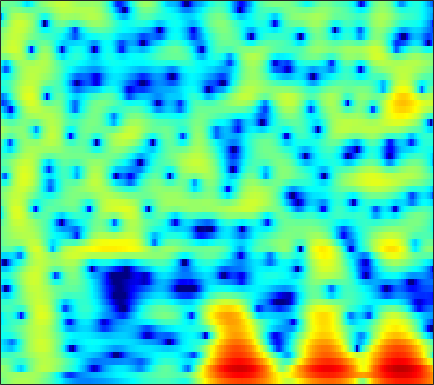

The data file committed next to this chart (first rows):
-0.95805, -0.45981, 0.12716, 0.63035, 0.95419, 1.3189, 1.6092, 1.7827, 1.951, 2.0536, 2.0878, 2.0712, 1.9847, 1.8374, 1.6854, 1.4259, 1.0998, 0.8109, 0.36295, -0.14837, -0.73623, -1.2225, -1.9357, -2.7241
-0.08021, 0.2336, 0.5735, 0.8357, 0.9884, 1.146, 1.265, 1.34, 1.425, 1.503, 1.577, 1.627, 1.679, 1.702, 1.688, 1.619, 1.473, 1.304, 0.9872, 0.5523, -0.01387, -0.5325, -1.364, -2.368
0.9819, 0.802, 0.377, -0.2899, -0.9859, -2.216, -3.864, -5.397, -7.636, -8.939, -7.773, -5.963, -3.592, -1.651, -0.4881, 0.7262, 1.615, 2.101, 2.533, 2.749, 2.772, 2.675, 2.403, 1.993
-1.082, -1.144, -1.341, -1.666, -1.991, -2.528, -3.137, -3.585, -4.036, -4.13, -3.75, -3.177, -2.181, -1.109, -0.3446, 0.5615, 1.306, 1.75, 2.186, 2.451, 2.559, 2.539, 2.393, 2.12
-4.013, -3.837, -3.648, -3.476, -3.333, -3.102, -2.798, -2.518, -2.072, -1.546, -0.958, -0.4894, 0.1468, 0.7695, 1.205, 1.72, 2.144, 2.386, 2.595, 2.667, 2.595, 2.444, 2.113, 1.635
-7.201, -7.517, -8.171, -8.928, -9.349, -9.274, -8.235, -6.999, -5.162, -3.39, -1.813, -0.7699, 0.4348, 1.441, 2.072, 2.745, 3.245, 3.504, 3.696, 3.712, 3.547, 3.301, 2.807, 2.107
-7.753, -8.276, -9.376, -10.94, -12.27, -13.21, -11.73, -9.622, -6.777, -4.347, -2.357, -1.109, 0.2794, 1.395, 2.076, 2.791, 3.302, 3.559, 3.735, 3.728, 3.541, 3.284, 2.786, 2.114
-5.798, -5.684, -5.537, -5.347, -5.138, -4.724, -4.13, -3.564, -2.689, -1.742, -0.7829, -0.09048, 0.7635, 1.512, 1.99, 2.509, 2.875, 3.049, 3.139, 3.065, 2.824, 2.537, 2.012, 1.335
-5.335, -4.975, -4.483, -3.988, -3.622, -3.112, -2.574, -2.148, -1.534, -0.8824, -0.2004, 0.3225, 1.01, 1.654, 2.086, 2.574, 2.932, 3.098, 3.175, 3.07, 2.777, 2.425, 1.78, 0.9228
-7.226, -6.223, -5.15, -4.385, -3.991, -3.67, -3.511, -3.429, -3.26, -2.854, -2.117, -1.371, -0.2309, 0.9188, 1.711, 2.611, 3.287, 3.639, 3.894, 3.894, 3.638, 3.276, 2.57, 1.599
-7.043, -5.769, -4.65, -4.092, -4.033, -4.471, -5.672, -7.282, -11.05, -18.63, -14.02, -8.435, -3.85, -0.8403, 0.8132, 2.45, 3.579, 4.149, 4.585, 4.677, 4.45, 4.078, 3.326, 2.29
-3.681, -3.4, -3.092, -2.918, -2.896, -3.047, -3.385, -3.716, -4.098, -4.104, -3.412, -2.46, -0.917, 0.6098, 1.628, 2.739, 3.548, 3.954, 4.221, 4.186, 3.845, 3.385, 2.492, 1.255
-4.075, -4.075, -3.972, -3.756, -3.531, -3.144, -2.665, -2.263, -1.68, -1.034, -0.3105, 0.2585, 1.03, 1.766, 2.259, 2.808, 3.194, 3.361, 3.407, 3.238, 2.844, 2.398, 1.592, 0.5401
-7.657, -8.272, -8.66, -8.268, -7.485, -6.092, -4.597, -3.521, -2.197, -1.022, 0.007562, 0.69, 1.472, 2.112, 2.499, 2.876, 3.095, 3.15, 3.08, 2.853, 2.472, 2.093, 1.482, 0.7775
-11.79, -15.3, -25.47, -20.6, -14.17, -9.335, -6.162, -4.357, -2.428, -0.8776, 0.3763, 1.145, 1.979, 2.607, 2.947, 3.234, 3.334, 3.287, 3.072, 2.681, 2.145, 1.667, 0.9632, 0.2397
-6.731, -7.24, -7.513, -7.109, -6.352, -4.986, -3.489, -2.368, -0.9621, 0.2806, 1.338, 2.016, 2.756, 3.299, 3.573, 3.757, 3.717, 3.538, 3.08, 2.363, 1.37, 0.4365, -1.047, -2.73
-5.018, -5.131, -5.048, -4.648, -4.15, -3.288, -2.285, -1.482, -0.3951, 0.6362, 1.576, 2.204, 2.907, 3.441, 3.717, 3.904, 3.859, 3.66, 3.145, 2.313, 1.094, -0.1362, -2.347, -5.558
-8.77, -9.295, -9.3, -8.479, -7.518, -6.07, -4.622, -3.586, -2.305, -1.116, -0.02411, 0.7302, 1.619, 2.351, 2.781, 3.18, 3.358, 3.338, 3.115, 2.653, 1.965, 1.323, 0.3564, -0.6551
-16.01, -22.61, -27.44, -16.25, -12.7, -9.851, -7.987, -6.92, -5.718, -4.49, -3.084, -1.993, -0.5697, 0.6779, 1.458, 2.243, 2.744, 2.939, 2.977, 2.8, 2.47, 2.157, 1.718, 1.345
-7.903, -8.287, -8.382, -8.096, -7.836, -7.753, -8.434, -9.757, -12.5, -13.24, -8.718, -5.412, -2.102, 0.2463, 1.502, 2.654, 3.303, 3.501, 3.437, 3.046, 2.405, 1.821, 1.02, 0.4203
-2.647, -2.257, -1.929, -1.81, -1.905, -2.289, -3.078, -3.89, -4.905, -4.852, -3.135, -1.434, 0.6936, 2.335, 3.227, 3.98, 4.241, 4.134, 3.565, 2.483, 0.7604, -1.042, -4.37, -8.933
-1.572, -0.9798, -0.3922, 0.01478, 0.2337, 0.3947, 0.4997, 0.5803, 0.7248, 1.023, 1.456, 1.829, 2.344, 2.761, 2.952, 3.007, 2.78, 2.403, 1.583, 0.3662, -1.256, -2.759, -5.042, -7.175
-1.032, -0.5403, 0.05401, 0.5641, 0.9055, 1.29, 1.612, 1.813, 2.037, 2.218, 2.359, 2.438, 2.478, 2.417, 2.295, 1.999, 1.55, 1.088, 0.3208, -0.6152, -1.69, -2.555, -3.701, -4.786
-0.9192, -0.4248, 0.2504, 0.9018, 1.335, 1.851, 2.256, 2.482, 2.7, 2.797, 2.786, 2.711, 2.514, 2.224, 1.946, 1.492, 0.9397, 0.4635, -0.2567, -1.087, -2.057, -2.866, -4.073, -5.409
-2.164, -1.303, -0.134, 0.954, 1.656, 2.423, 2.979, 3.251, 3.442, 3.419, 3.212, 2.937, 2.452, 1.883, 1.417, 0.8038, 0.217, -0.1987, -0.7626, -1.395, -2.149, -2.859, -4.061, -5.633
-6.186, -3.616, -0.9607, 1.006, 2.147, 3.25, 3.955, 4.249, 4.319, 4.056, 3.462, 2.803, 1.663, 0.2901, -0.7828, -2.005, -2.653, -2.713, -2.457, -2.151, -2.037, -2.144, -2.596, -3.382
-4.911, -2.736, -0.3167, 1.54, 2.605, 3.637, 4.255, 4.459, 4.379, 3.887, 2.926, 1.86, -0.1651, -3.19, -6.547, -14.62, -18.94, -11.14, -6.504, -4.077, -2.726, -2.122, -1.696, -1.598
-1.396, -0.4805, 0.6881, 1.739, 2.392, 3.069, 3.491, 3.611, 3.522, 3.096, 2.322, 1.49, 0.07256, -1.683, -3.087, -4.719, -5.479, -5.365, -4.728, -4.005, -3.418, -3.085, -2.728, -2.434
-0.3407, 0.1877, 0.89, 1.562, 2.031, 2.562, 2.955, 3.134, 3.201, 3.039, 2.654, 2.221, 1.48, 0.6062, -0.0962, -1.047, -1.949, -2.567, -3.337, -4.076, -4.76, -5.168, -5.501, -5.401
-0.6297, -0.4478, -0.02234, 0.5924, 1.141, 1.906, 2.591, 3.026, 3.413, 3.602, 3.555, 3.372, 2.929, 2.274, 1.653, 0.6564, -0.5502, -1.602, -3.261, -5.305, -7.885, -10.28, -13.75, -14.19
-4.115, -4.96, -4.947, -3.422, -1.878, 0.08258, 1.697, 2.64, 3.571, 4.152, 4.407, 4.397, 4.132, 3.581, 2.985, 1.954, 0.6348, -0.5564, -2.427, -4.662, -7.324, -9.525, -12.31, -12.66
-8.154, -12.37, -14.44, -7.915, -4.432, -1.229, 1.002, 2.222, 3.424, 4.184, 4.585, 4.662, 4.49, 4.009, 3.444, 2.418, 1.103, -0.07677, -1.87, -3.819, -5.702, -6.89, -7.827, -7.859
-2.954, -3.142, -2.878, -1.999, -1.089, 0.2314, 1.476, 2.29, 3.17, 3.796, 4.154, 4.24, 4.109, 3.681, 3.158, 2.163, 0.8016, -0.4954, -2.679, -5.549, -9.428, -13.33, -16.96, -13.07
-2.294, -1.956, -1.446, -0.8548, -0.3412, 0.3958, 1.16, 1.718, 2.378, 2.921, 3.284, 3.426, 3.415, 3.156, 2.794, 2.069, 1.033, 0.041, -1.592, -3.611, -5.962, -7.649, -8.751, -7.832
-3.616, -3.294, -3.011, -2.711, -2.388, -1.773, -0.9826, -0.3281, 0.5349, 1.289, 1.883, 2.203, 2.442, 2.48, 2.375, 2.075, 1.609, 1.171, 0.4894, -0.2341, -0.8957, -1.304, -1.595, -1.636
-4.298, -4.971, -6.27, -7.658, -8.188, -7.318, -5.297, -3.706, -1.889, -0.4995, 0.5128, 1.045, 1.512, 1.757, 1.828, 1.816, 1.741, 1.659, 1.537, 1.424, 1.327, 1.275, 1.203, 1.133
-2.579, -4.066, -6.941, -11.54, -15.8, -12.44, -7.231, -4.675, -2.305, -0.7665, 0.1871, 0.6038, 0.8602, 0.8449, 0.7481, 0.6172, 0.6133, 0.7471, 1.107, 1.57, 2.018, 2.303, 2.544, 2.631
0.909, 0.1023, -0.9757, -1.851, -2.202, -2.103, -1.494, -0.8955, -0.1448, 0.3751, 0.5391, 0.4011, -0.2091, -1.347, -2.545, -4.343, -5.282, -4.579, -2.505, -0.43, 1.176, 2.039, 2.818, 3.168
1.782, 1.279, 0.6935, 0.2476, 0.05274, -0.0371, 0.05424, 0.2008, 0.3672, 0.4327, 0.26, -0.1128, -1.056, -2.698, -4.596, -8.401, -12.06, -9.693, -5.005, -1.811, 0.3064, 1.384, 2.314, 2.751
-0.2548, -0.8774, -1.613, -2.15, -2.347, -2.312, -1.983, -1.593, -1.026, -0.5307, -0.2063, -0.1285, -0.2225, -0.5544, -0.8893, -1.266, -1.325, -1.061, -0.3656, 0.4945, 1.298, 1.788, 2.218, 2.396
-3.986, -5.179, -6.944, -8.668, -9.496, -9.082, -7.165, -5.479, -3.418, -1.773, -0.5266, 0.1833, 0.8439, 1.264, 1.463, 1.639, 1.768, 1.862, 1.99, 2.132, 2.24, 2.296, 2.293, 2.195
-7.935, -9.55, -12.05, -15.82, -20.2, -18.45, -11.33, -7.713, -4.246, -1.753, 0.05922, 1.077, 2.045, 2.673, 2.95, 3.095, 3.038, 2.893, 2.609, 2.267, 1.936, 1.712, 1.49, 1.298
-14.22, -16.24, -14.68, -12.01, -10.26, -7.895, -5.398, -3.57, -1.315, 0.5555, 2.039, 2.882, 3.683, 4.109, 4.188, 3.982, 3.424, 2.778, 1.646, 0.2892, -0.9877, -1.638, -1.827, -1.439
-11.42, -12.41, -10.75, -7.896, -5.931, -3.65, -1.671, -0.3499, 1.2, 2.512, 3.544, 4.124, 4.62, 4.759, 4.619, 4.074, 3.047, 1.889, -0.3554, -3.813, -9.929, -19.92, -12.7, -6.515
-5.207, -5.155, -4.674, -3.793, -2.961, -1.747, -0.5001, 0.3942, 1.484, 2.424, 3.168, 3.58, 3.904, 3.959, 3.805, 3.314, 2.472, 1.589, 0.0788, -1.745, -3.559, -4.486, -4.674, -4.031
-4.468, -4.327, -3.967, -3.376, -2.795, -1.887, -0.9022, -0.1561, 0.786, 1.604, 2.271, 2.651, 2.986, 3.126, 3.093, 2.865, 2.444, 2.017, 1.335, 0.5895, -0.1306, -0.5934, -1.1, -1.493
-5.917, -6.164, -6.154, -5.594, -4.824, -3.535, -2.184, -1.218, -0.07192, 0.885, 1.64, 2.078, 2.503, 2.746, 2.824, 2.805, 2.656, 2.475, 2.15, 1.752, 1.295, 0.9198, 0.3926, -0.168
-8.899, -11.36, -14.87, -13.15, -9.757, -6.077, -3.425, -1.937, -0.4251, 0.669, 1.443, 1.86, 2.249, 2.49, 2.604, 2.688, 2.701, 2.661, 2.538, 2.321, 2.007, 1.696, 1.193, 0.5841
-5.979, -7.512, -9.084, -8.194, -6.247, -3.643, -1.58, -0.4319, 0.6611, 1.32, 1.631, 1.693, 1.653, 1.599, 1.612, 1.736, 1.966, 2.146, 2.332, 2.377, 2.231, 1.986, 1.476, 0.7484
-0.298, -0.2419, -0.04124, 0.4094, 0.8821, 1.57, 2.153, 2.438, 2.527, 2.231, 1.488, 0.615, -0.8503, -2.3, -2.831, -2.296, -0.9328, 0.09996, 1.157, 1.764, 1.915, 1.756, 1.153, 0.1175
1.435, 2.03, 2.702, 3.245, 3.556, 3.834, 3.908, 3.791, 3.32, 2.398, 0.875, -0.8147, -4.252, -10.5, -17.95, -9.95, -4.665, -2.434, -0.6313, 0.3153, 0.628, 0.4914, -0.1477, -1.334
0.6138, 1.453, 2.336, 2.978, 3.323, 3.595, 3.643, 3.514, 3.105, 2.397, 1.385, 0.4576, -0.918, -2.145, -2.713, -2.803, -2.353, -1.908, -1.422, -1.161, -1.165, -1.359, -1.854, -2.655
0.08456, 0.7844, 1.591, 2.254, 2.655, 3.036, 3.226, 3.234, 3.075, 2.725, 2.206, 1.727, 1.022, 0.3039, -0.2082, -0.8219, -1.366, -1.737, -2.192, -2.603, -2.948, -3.143, -3.373, -3.62
-0.6205, -0.05699, 0.778, 1.611, 2.161, 2.758, 3.17, 3.351, 3.414, 3.284, 2.977, 2.633, 2.04, 1.295, 0.6349, -0.3985, -1.623, -2.673, -4.189, -5.606, -6.437, -6.426, -5.766, -4.861
-4.289, -3.057, -1.231, 0.3741, 1.349, 2.349, 3.041, 3.381, 3.609, 3.611, 3.407, 3.129, 2.589, 1.84, 1.115, -0.1288, -1.812, -3.501, -6.705, -12.23, -28.79, -16.79, -9.17, -5.524
-11.85, -7.131, -3.444, -1.15, 0.06091, 1.2, 1.918, 2.241, 2.446, 2.435, 2.251, 2.027, 1.625, 1.106, 0.6319, -0.1469, -1.131, -2.036, -3.412, -4.739, -5.374, -5.051, -3.776, -2.247
-3.32, -2.891, -2.039, -1.204, -0.6845, -0.1795, 0.08401, 0.1153, -0.03868, -0.3753, -0.8098, -1.129, -1.449, -1.571, -1.548, -1.443, -1.333, -1.27, -1.208, -1.099, -0.863, -0.5796, -0.05541, 0.5589
-0.48, -0.8495, -1.163, -1.286, -1.31, -1.355, -1.515, -1.8, -2.518, -3.697, -5.34, -6.703, -7.817, -7.086, -5.743, -3.888, -2.382, -1.493, -0.5751, 0.1292, 0.7028, 1.093, 1.572, 2.021
